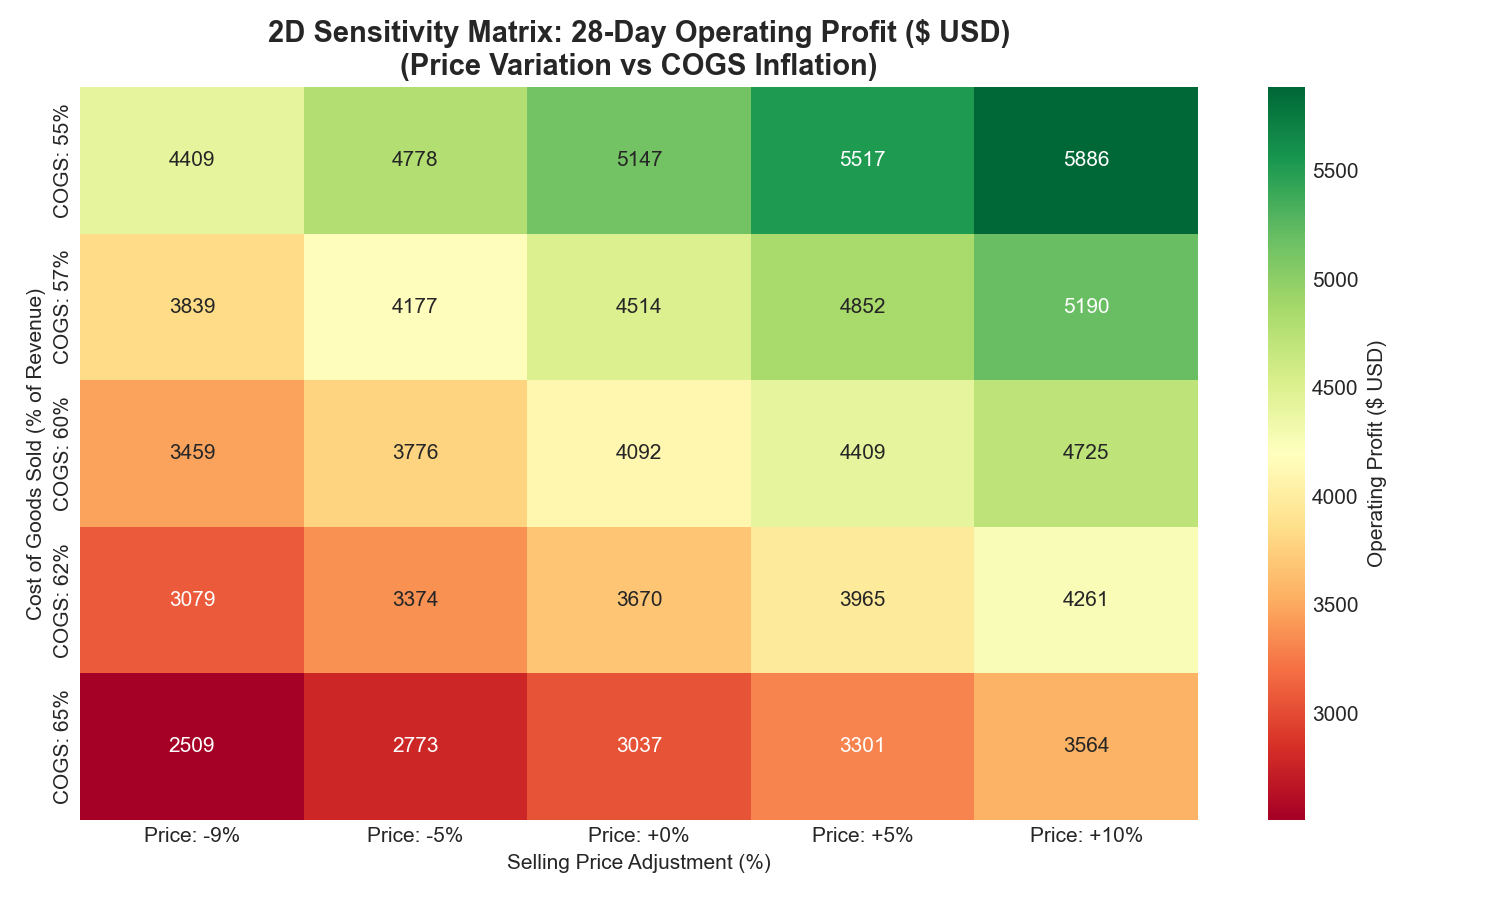

The table this chart was drawn from, first rows:
, Price: -9%, Price: -5%, Price: +0%, Price: +5%, Price: +10%
COGS: 55%, 4409, 4778, 5147, 5517, 5886
COGS: 57%, 3839, 4177, 4514, 4852, 5190
COGS: 60%, 3459, 3776, 4092, 4409, 4725
COGS: 62%, 3079, 3374, 3670, 3965, 4261
COGS: 65%, 2509, 2773, 3037, 3301, 3564
